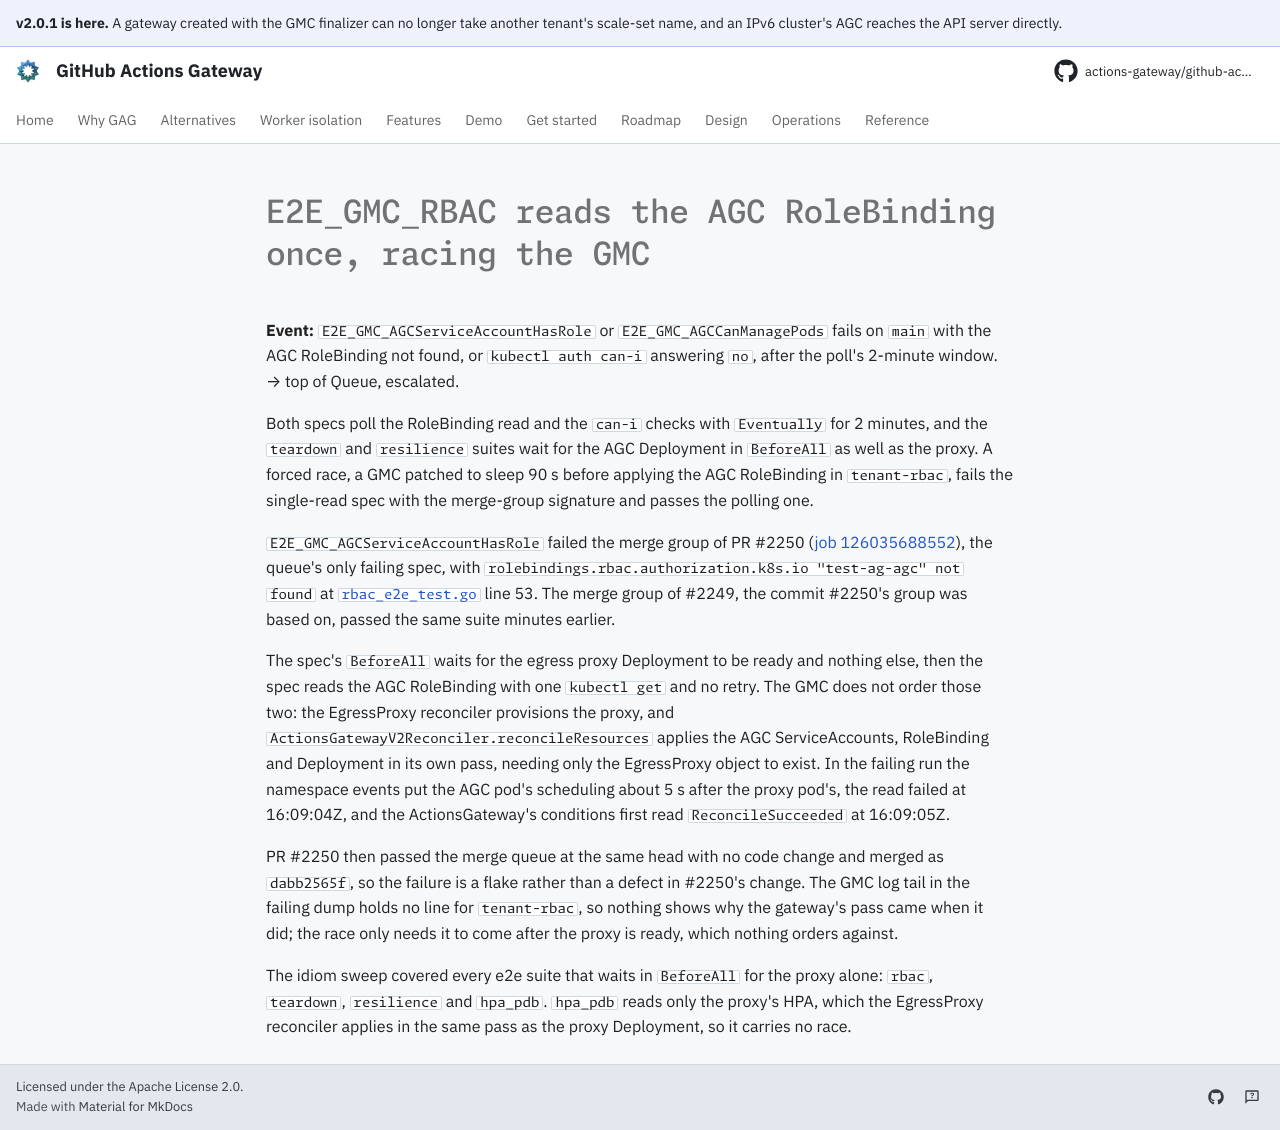

repository: actions-gateway/github-actions-gateway · page: dev/queue/Q1277/index.html · generator: mkdocs

---
id: Q1277
rank: Zl
labels:
    - flake
    - tests
status: deferred
size: S
target: ../../cmd/gmc/test/e2e/rbac_e2e_test.go
---

# E2E_GMC_RBAC reads the AGC RoleBinding once, racing the GMC

**Event:** `E2E_GMC_AGCServiceAccountHasRole` or `E2E_GMC_AGCCanManagePods` fails on `main` with the AGC RoleBinding not found, or `kubectl auth can-i` answering `no`, after the poll's 2-minute window. → top of Queue, escalated.

Both specs poll the RoleBinding read and the `can-i` checks with `Eventually` for 2 minutes, and the `teardown` and `resilience` suites wait for the AGC Deployment in `BeforeAll` as well as the proxy.
A forced race, a GMC patched to sleep 90 s before applying the AGC RoleBinding in `tenant-rbac`, fails the single-read spec with the merge-group signature and passes the polling one.

`E2E_GMC_AGCServiceAccountHasRole` failed the merge group of PR #2250 ([job 126035688552](https://github.com/actions-gateway/github-actions-gateway/actions/runs/41670008248/job/126035688552)), the queue's only failing spec, with `rolebindings.rbac.authorization.k8s.io "test-ag-agc" not found` at [`rbac_e2e_test.go`](https://github.com/actions-gateway/github-actions-gateway/blob/0a2f4276342af7d11167abc5f271e01edd66f74f/cmd/gmc/test/e2e/rbac_e2e_test.go#L53) line 53.
The merge group of #2249, the commit #2250's group was based on, passed the same suite minutes earlier.

The spec's `BeforeAll` waits for the egress proxy Deployment to be ready and nothing else, then the spec reads the AGC RoleBinding with one `kubectl get` and no retry.
The GMC does not order those two: the EgressProxy reconciler provisions the proxy, and `ActionsGatewayV2Reconciler.reconcileResources` applies the AGC ServiceAccounts, RoleBinding and Deployment in its own pass, needing only the EgressProxy object to exist.
In the failing run the namespace events put the AGC pod's scheduling about 5 s after the proxy pod's, the read failed at 16:09:04Z, and the ActionsGateway's conditions first read `ReconcileSucceeded` at 16:09:05Z.

PR #2250 then passed the merge queue at the same head with no code change and merged as `dabb2565f`, so the failure is a flake rather than a defect in #2250's change.
The GMC log tail in the failing dump holds no line for `tenant-rbac`, so nothing shows why the gateway's pass came when it did; the race only needs it to come after the proxy is ready, which nothing orders against.

The idiom sweep covered every e2e suite that waits in `BeforeAll` for the proxy alone: `rbac`, `teardown`, `resilience` and `hpa_pdb`.
`hpa_pdb` reads only the proxy's HPA, which the EgressProxy reconciler applies in the same pass as the proxy Deployment, so it carries no race.
